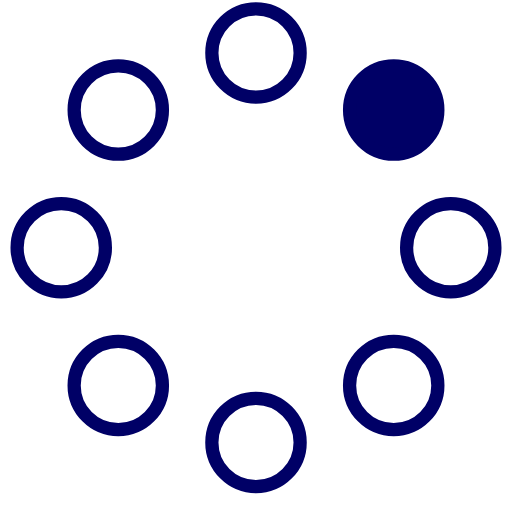
t = 0.00 s
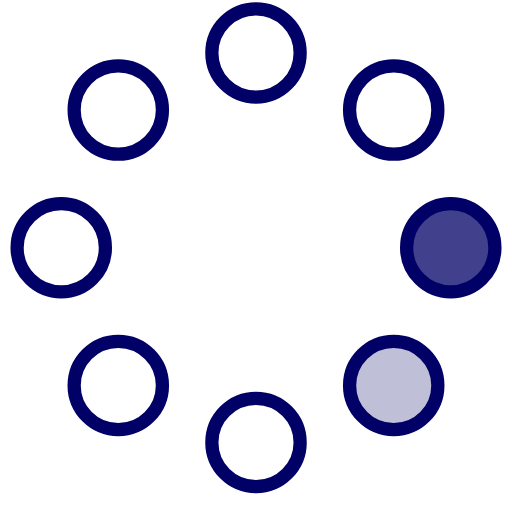
t = 0.23 s
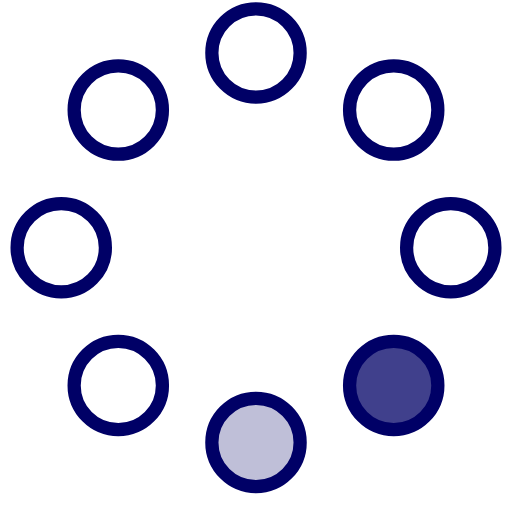
t = 0.42 s
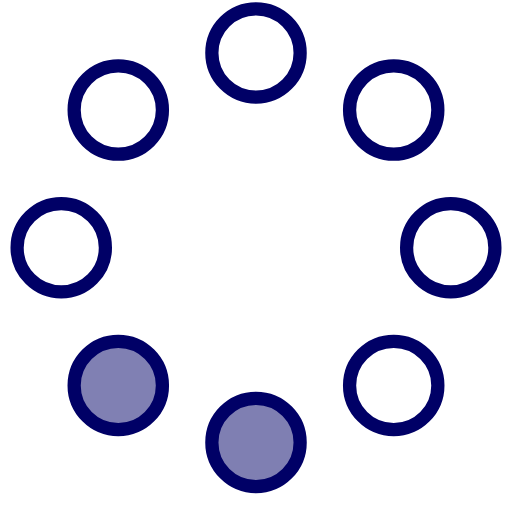
t = 0.65 s
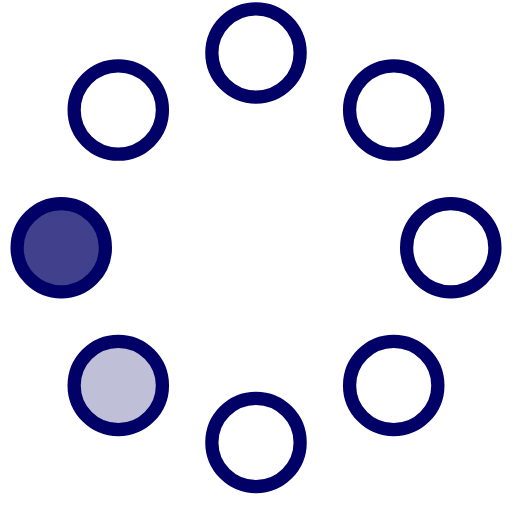
t = 0.88 s
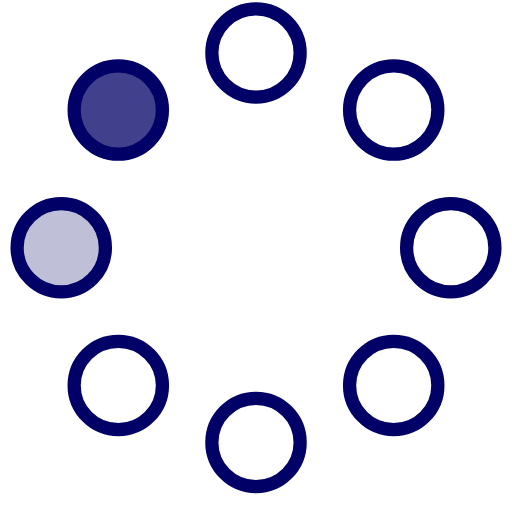
t = 1.07 s

The animated SVG that drew these frames (rendered in a browser with its animation timeline set to each time). Animation: 8 SMIL elements (animate=8); one cycle of 1.30 s, repeats indefinitely.

<!-- By Sam Herbert (@sherb), for everyone. More @ http://goo.gl/7AJzbL -->
<svg width="58" height="58" viewBox="0 0 58 58" xmlns="http://www.w3.org/2000/svg">
    <g fill="none" fill-rule="evenodd">
        <g transform="translate(2 1)" stroke="#006" stroke-width="1.5">
            <circle cx="42.601" cy="11.462" r="5" fill-opacity="1" fill="#006">
                <animate attributeName="fill-opacity"
                     begin="0s" dur="1.3s"
                     values="1;0;0;0;0;0;0;0" calcMode="linear"
                     repeatCount="indefinite" />
            </circle>
            <circle cx="49.063" cy="27.063" r="5" fill-opacity="0" fill="#006">
                <animate attributeName="fill-opacity"
                     begin="0s" dur="1.3s"
                     values="0;1;0;0;0;0;0;0" calcMode="linear"
                     repeatCount="indefinite" />
            </circle>
            <circle cx="42.601" cy="42.663" r="5" fill-opacity="0" fill="#006">
                <animate attributeName="fill-opacity"
                     begin="0s" dur="1.3s"
                     values="0;0;1;0;0;0;0;0" calcMode="linear"
                     repeatCount="indefinite" />
            </circle>
            <circle cx="27" cy="49.125" r="5" fill-opacity="0" fill="#006">
                <animate attributeName="fill-opacity"
                     begin="0s" dur="1.3s"
                     values="0;0;0;1;0;0;0;0" calcMode="linear"
                     repeatCount="indefinite" />
            </circle>
            <circle cx="11.399" cy="42.663" r="5" fill-opacity="0" fill="#006">
                <animate attributeName="fill-opacity"
                     begin="0s" dur="1.3s"
                     values="0;0;0;0;1;0;0;0" calcMode="linear"
                     repeatCount="indefinite" />
            </circle>
            <circle cx="4.938" cy="27.063" r="5" fill-opacity="0" fill="#006">
                <animate attributeName="fill-opacity"
                     begin="0s" dur="1.3s"
                     values="0;0;0;0;0;1;0;0" calcMode="linear"
                     repeatCount="indefinite" />
            </circle>
            <circle cx="11.399" cy="11.462" r="5" fill-opacity="0" fill="#006">
                <animate attributeName="fill-opacity"
                     begin="0s" dur="1.3s"
                     values="0;0;0;0;0;0;1;0" calcMode="linear"
                     repeatCount="indefinite" />
            </circle>
            <circle cx="27" cy="5" r="5" fill-opacity="0" fill="#006">
                <animate attributeName="fill-opacity"
                     begin="0s" dur="1.3s"
                     values="0;0;0;0;0;0;0;1" calcMode="linear"
                     repeatCount="indefinite" />
            </circle>
        </g>
    </g>
</svg>
